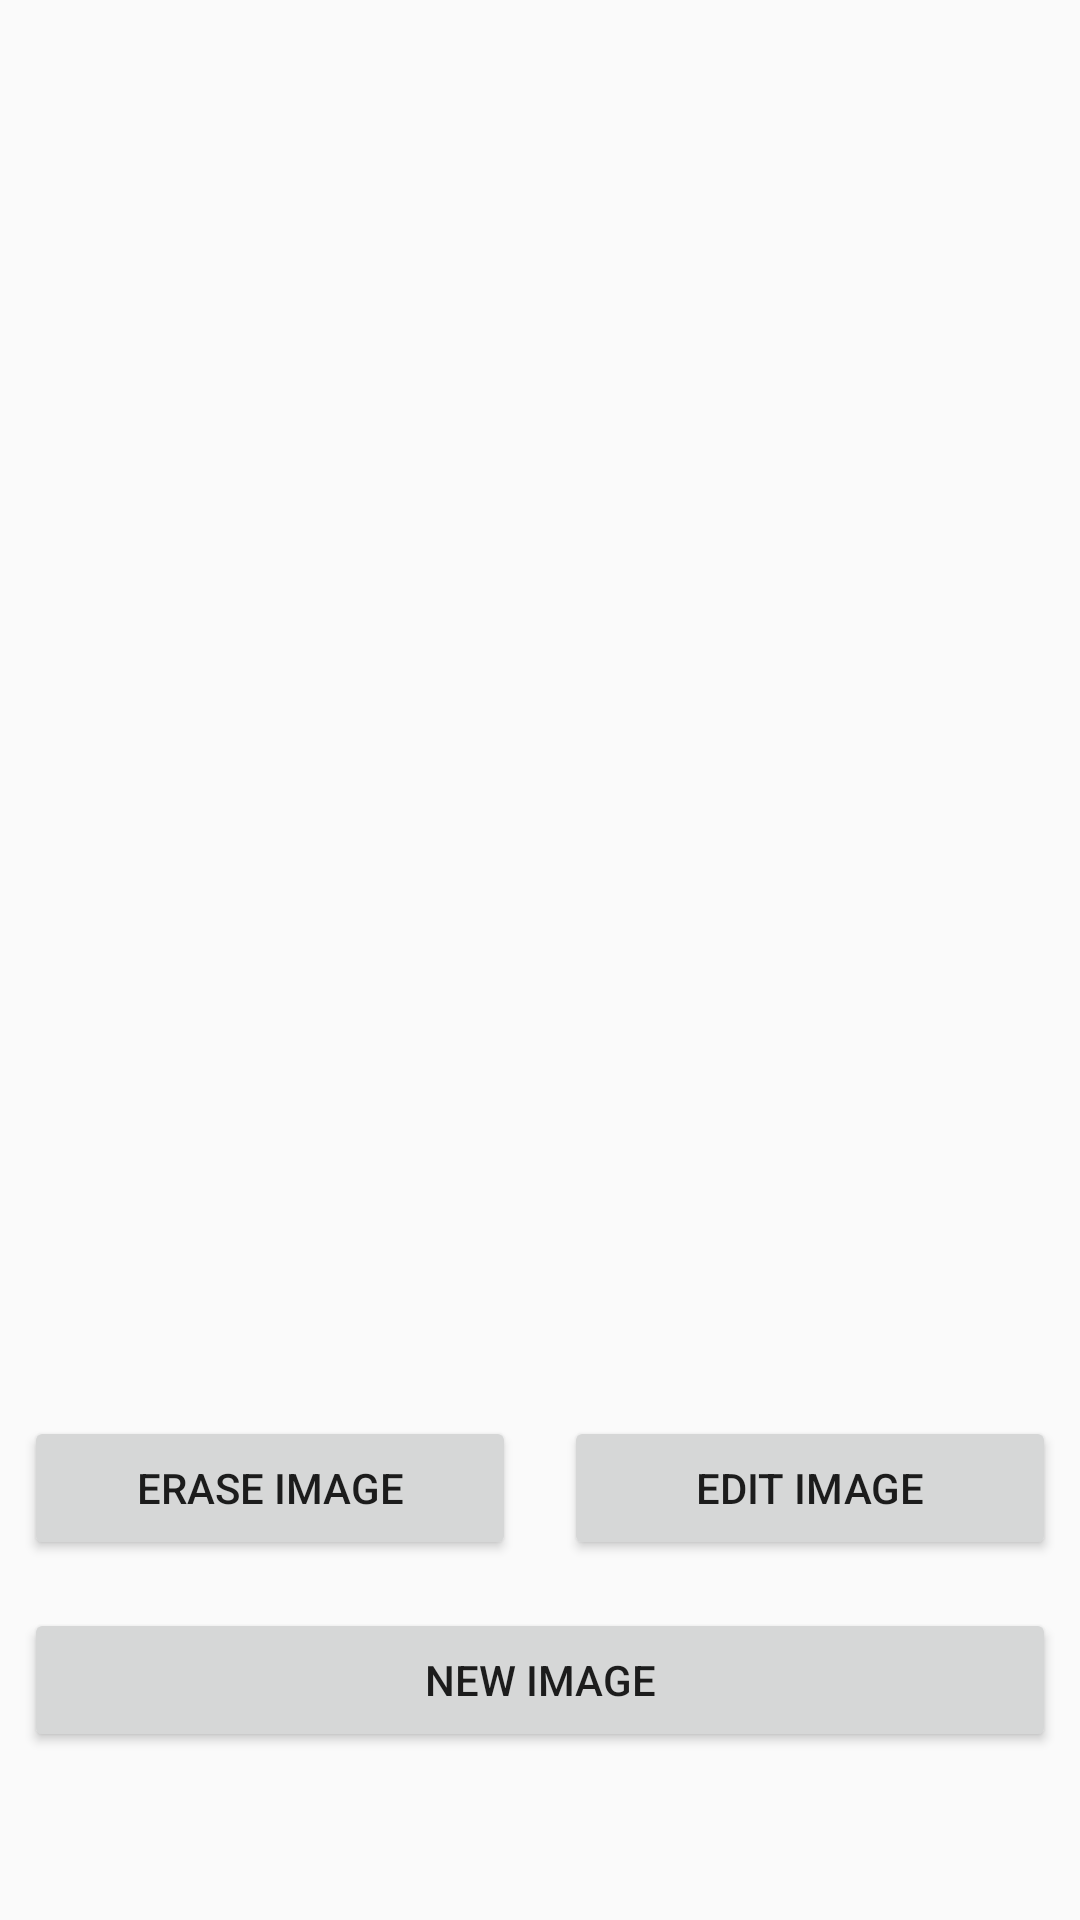

Layout XML and referenced resources for this Android screen:
<!-- AndroidManifest.xml: application theme AppTheme -->
<!-- res/layout/activity_base.xml -->
<?xml version="1.0" encoding="utf-8"?>
<LinearLayout android:layout_width="match_parent"
    android:layout_height="match_parent"
    android:orientation="vertical"
    xmlns:android="http://schemas.android.com/apk/res/android">

    <ImageView
        android:layout_width="match_parent"
        android:layout_height="400dp"
        android:layout_margin="32dp"
        android:scaleType="fitCenter"
        android:id="@+id/imagePreview"
        />

    <LinearLayout
        android:layout_width="match_parent"
        android:layout_height="wrap_content"
        android:orientation="vertical"
        >

        <LinearLayout
            android:layout_width="match_parent"
            android:layout_height="wrap_content"
            android:orientation="horizontal"
            >

            <Button
                android:layout_margin="8dp"
                android:layout_weight="1"
                android:layout_width="match_parent"
                android:layout_height="wrap_content"
                android:text="Erase Image"
                android:id="@+id/eraseImage"
                />

            <Button
                android:layout_margin="8dp"
                android:layout_weight="1"
                android:layout_width="match_parent"
                android:layout_height="wrap_content"
                android:text="Edit Image"
                android:id="@+id/editImage"
                />


        </LinearLayout>

        <Button
            android:layout_margin="8dp"
            android:layout_width="match_parent"
            android:layout_height="wrap_content"
            android:text="New Image"
            android:id="@+id/tryNewImage"
            />



    </LinearLayout>

</LinearLayout>
<!-- resources referenced by this layout -->
<resources>
  <style name="AppTheme" parent="Theme.AppCompat.Light.DarkActionBar">
          
          <item name="colorPrimary">@color/colorPrimary</item>
          <item name="colorPrimaryDark">@color/colorPrimaryDark</item>
          <item name="colorAccent">@color/colorAccent</item>
      </style>
  <color name="colorPrimary">#2f3a4f</color>
  <color name="colorPrimaryDark">#232c3d</color>
  <color name="colorAccent">#f71976</color>
</resources>
